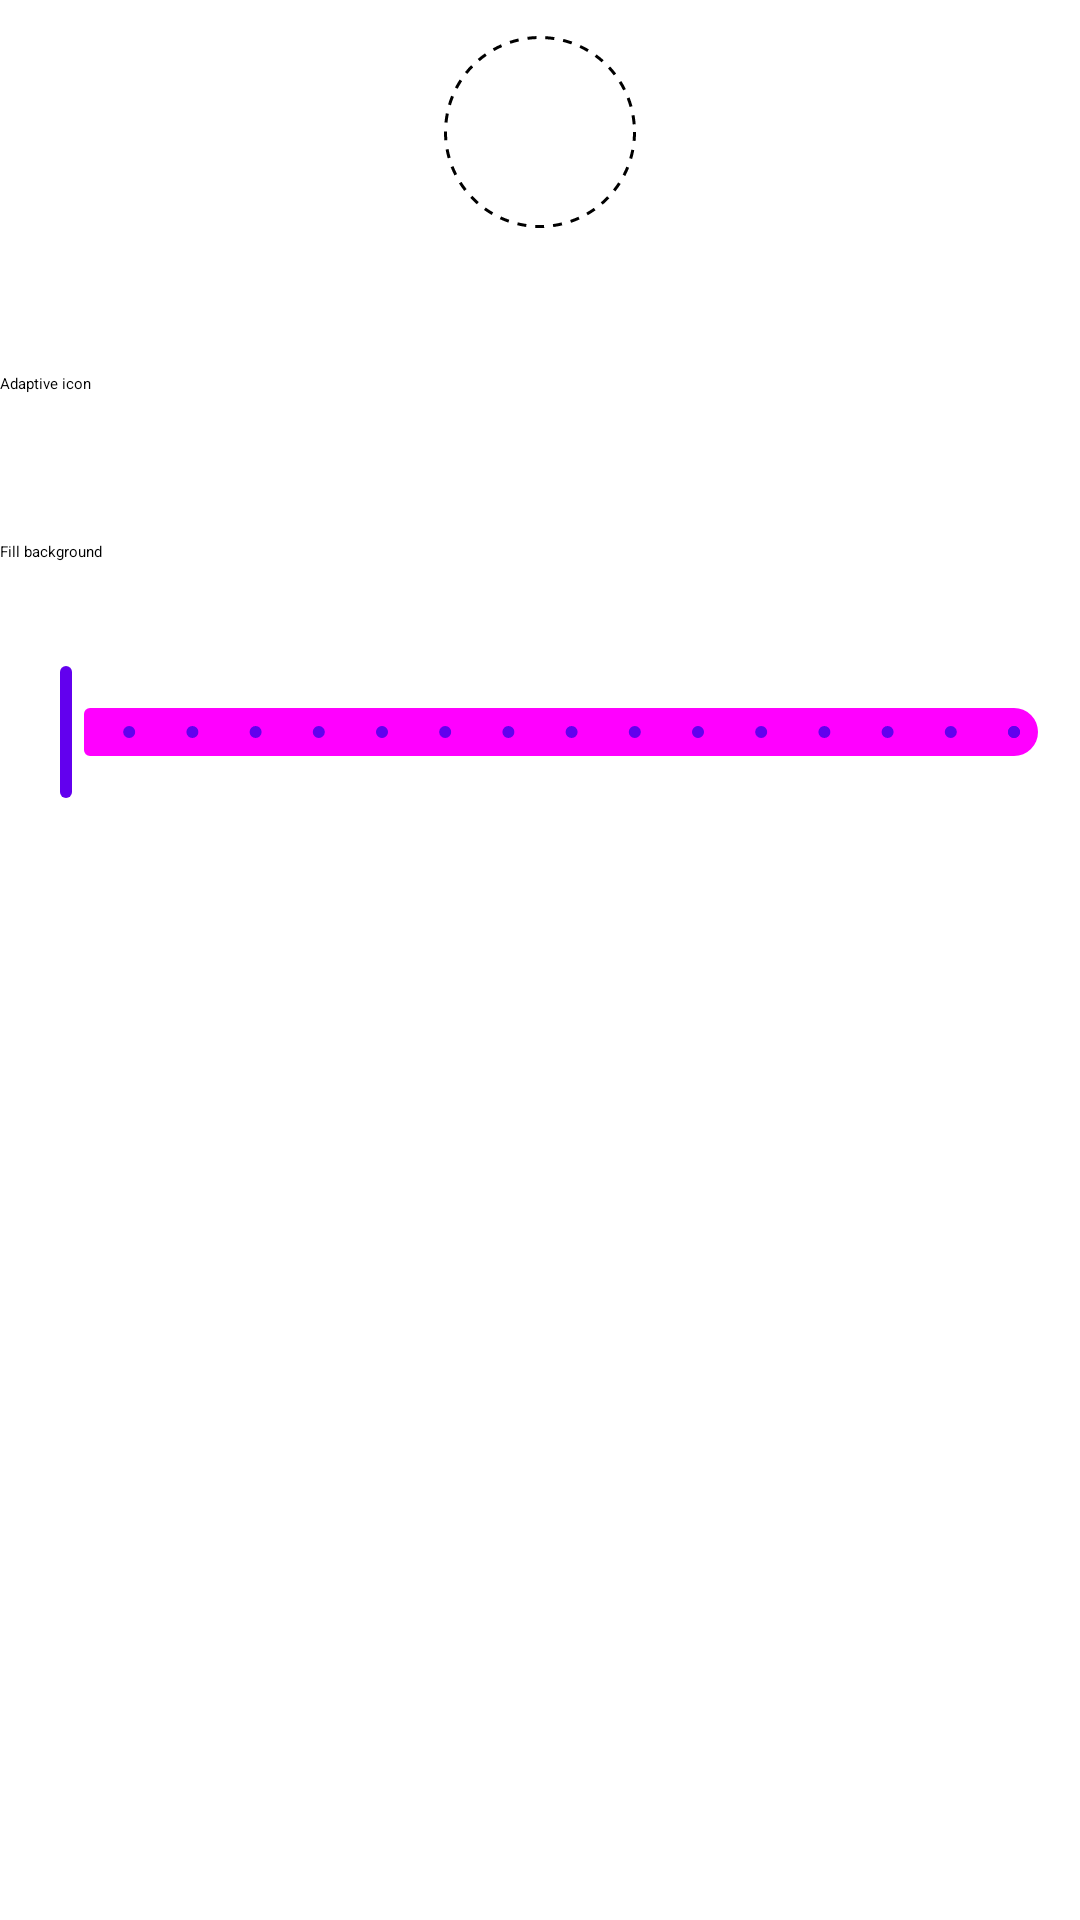

This screen was rendered from an Android layout file. Write that file and the resources it references.
<!-- AndroidManifest.xml: fallback theme Theme.MaterialComponents.DayNight.NoActionBar -->
<!-- res/layout/dialog_shortcut_extras.xml -->
<?xml version="1.0" encoding="utf-8"?>
<LinearLayout xmlns:android="http://schemas.android.com/apk/res/android"
    android:layout_width="match_parent"
    android:layout_height="wrap_content"
    android:gravity="center_horizontal"
    android:orientation="vertical"
    android:paddingTop="4dp"
    android:paddingBottom="20dp">

    <FrameLayout
        android:id="@+id/previewContainer"
        android:layout_width="80dp"
        android:layout_height="80dp"
        android:layout_gravity="center_horizontal"
        android:layout_marginBottom="16dp">

        <ImageView
            android:id="@+id/preview"
            android:layout_width="64dp"
            android:layout_height="64dp"
            android:layout_gravity="center"
            android:contentDescription="@null" />

        <View
            android:id="@+id/previewCircleOutline"
            android:layout_width="64dp"
            android:layout_height="64dp"
            android:layout_gravity="center"
            android:background="@drawable/shortcut_preview_circle_outline"
            android:layerType="software" />
    </FrameLayout>

    <LinearLayout
        android:id="@+id/adaptiveIconRow"
        style="@style/SettingsRow.Inline">

        <TextView
            android:layout_width="0dp"
            android:layout_height="wrap_content"
            android:layout_weight="1"
            android:text="@string/adaptive_icon"
            android:textAppearance="?attr/textAppearanceBodyLarge" />

        <com.google.android.material.materialswitch.MaterialSwitch
            android:id="@+id/switchAdaptiveIcon"
            android:layout_width="wrap_content"
            android:layout_height="wrap_content" />
    </LinearLayout>

    <LinearLayout
        android:id="@+id/fillBackgroundRow"
        style="@style/SettingsRow.Inline">

        <TextView
            android:layout_width="0dp"
            android:layout_height="wrap_content"
            android:layout_weight="1"
            android:text="@string/fill_background"
            android:textAppearance="?attr/textAppearanceBodyLarge" />

        <com.google.android.material.materialswitch.MaterialSwitch
            android:id="@+id/switchFillBackground"
            android:layout_width="wrap_content"
            android:layout_height="wrap_content" />
    </LinearLayout>

    <com.google.android.material.slider.Slider
        android:id="@+id/slider"
        style="@style/Widget.Material3.Slider"
        android:layout_width="match_parent"
        android:layout_height="wrap_content"
        android:layout_marginTop="8dp"
        android:stepSize="4"
        android:value="48"
        android:valueFrom="48"
        android:valueTo="108" />
</LinearLayout>
<!-- resources referenced by this layout -->
<resources>
  <!-- drawable shortcut_preview_circle_outline (drawable) -->
  <?xml version="1.0" encoding="utf-8"?>
  <shape xmlns:android="http://schemas.android.com/apk/res/android"
      android:shape="oval">
      <solid android:color="@android:color/transparent" />
      <stroke
          android:width="1dp"
          android:color="?attr/colorOutline"
          android:dashWidth="3dp"
          android:dashGap="3dp" />
  </shape>
  <string name="adaptive_icon">Adaptive icon</string>
  <string name="fill_background">Fill background</string>
  <style name="SettingsRow.Inline" parent="">
          <item name="android:layout_width">match_parent</item>
          <item name="android:layout_height">wrap_content</item>
          <item name="android:orientation">horizontal</item>
          <item name="android:gravity">center_vertical</item>
          <item name="android:minHeight">56dp</item>
      </style>
</resources>
